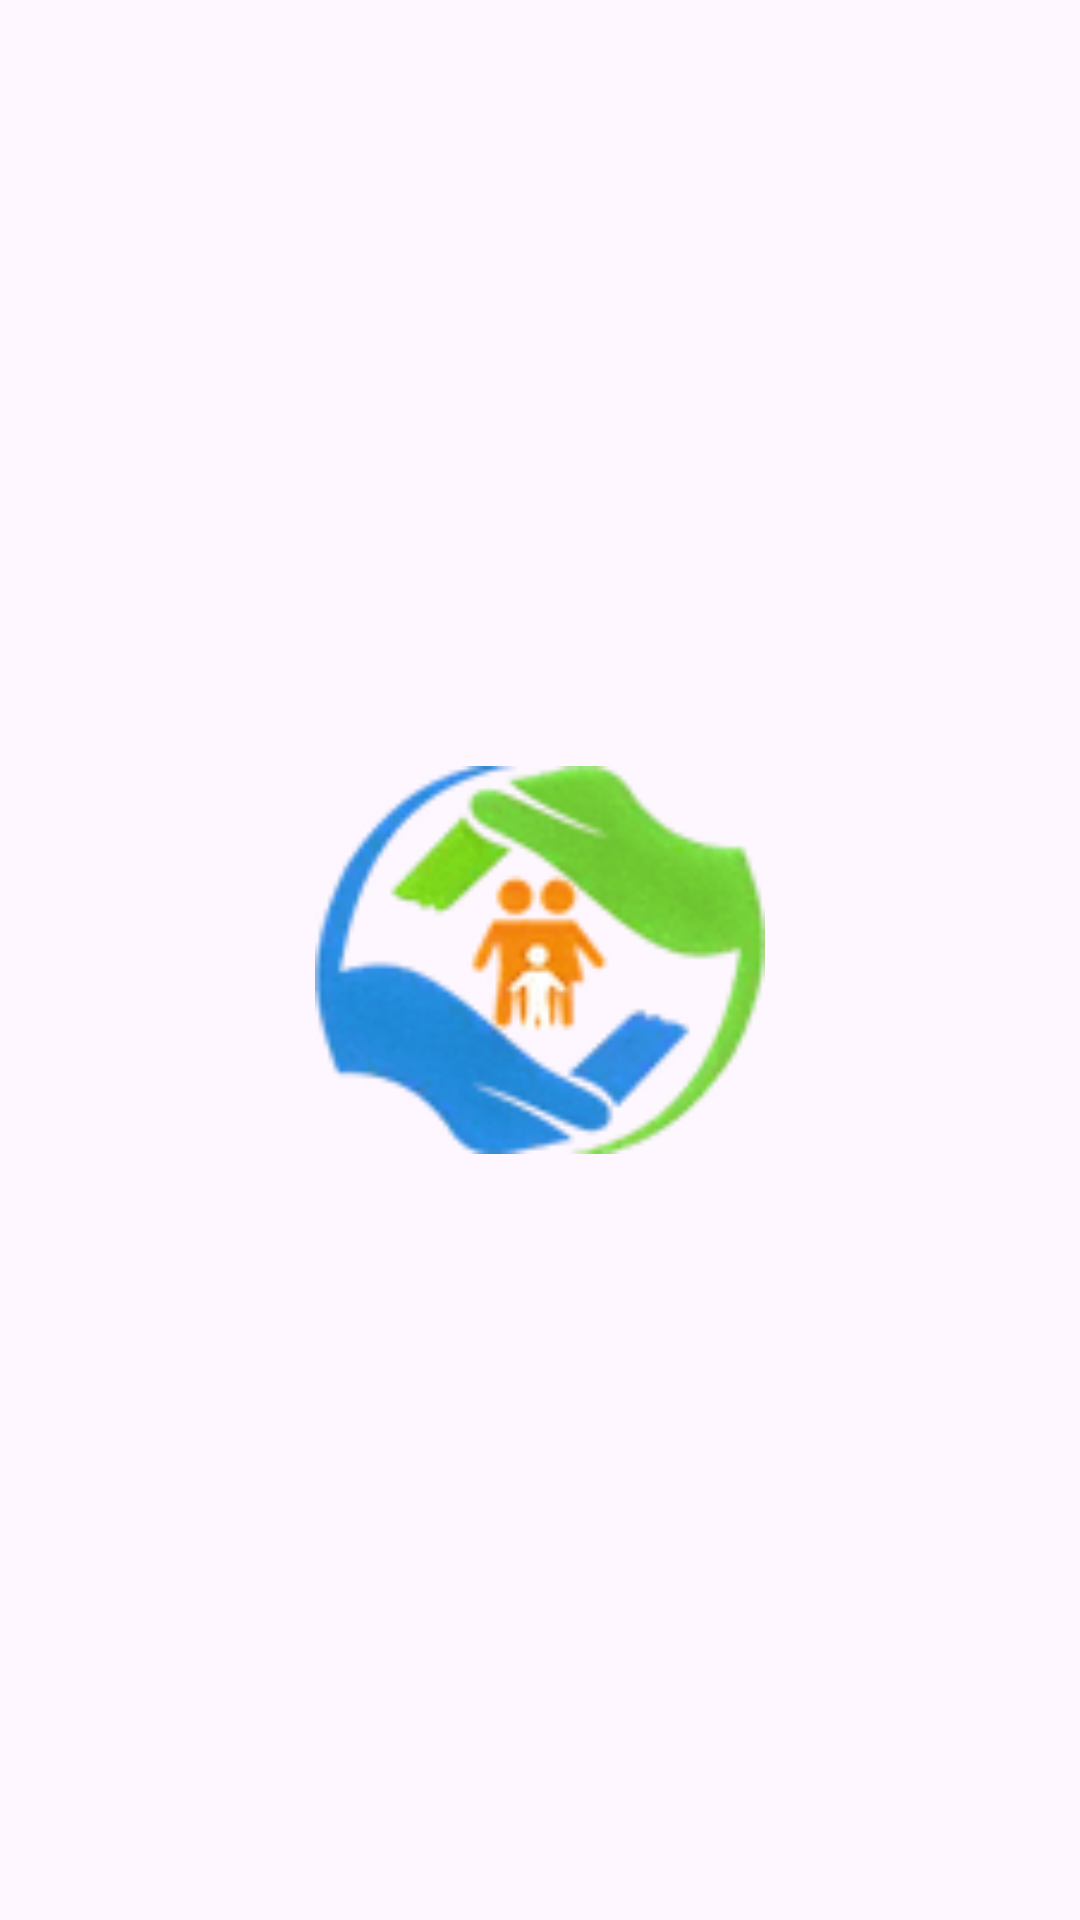

Reconstruct the res/layout file that produces this screen, plus the resources it refers to.
<!-- AndroidManifest.xml: application theme Theme.Hospital_Management_App -->
<!-- res/layout/fragment_splash.xml -->
<?xml version="1.0" encoding="utf-8"?>
<androidx.constraintlayout.widget.ConstraintLayout xmlns:android="http://schemas.android.com/apk/res/android"
    xmlns:tools="http://schemas.android.com/tools"
    android:layout_width="match_parent"
    android:layout_height="match_parent"
    xmlns:app="http://schemas.android.com/apk/res-auto">


    <ImageView
        android:layout_width="150dp"
        android:layout_height="150dp"
        android:src="@drawable/logo"
        android:text="@string/hello_blank_fragment"
        app:layout_constraintStart_toStartOf="parent"
        app:layout_constraintTop_toTopOf="parent"
        app:layout_constraintEnd_toEndOf="parent"
        app:layout_constraintBottom_toBottomOf="parent"/>

</androidx.constraintlayout.widget.ConstraintLayout>
<!-- resources referenced by this layout -->
<resources>
  <!-- drawable logo: png bitmap (drawable, 5808 bytes) -->
  <string name="hello_blank_fragment">Hello blank fragment</string>
  <style name="Theme.Hospital_Management_App" parent="Base.Theme.Hospital_Management_App" />
  <style name="Base.Theme.Hospital_Management_App" parent="Theme.Material3.DayNight.NoActionBar">
           Customize your light theme here.
          
          <item name="colorPrimary">@color/purple_500</item>
          <item name="colorPrimaryVariant">@color/purple_700</item>
          <item name="colorOnPrimary">@color/white</item>
          
          <item name="colorSecondary">@color/teal_200</item>
          <item name="colorSecondaryVariant">@color/teal_700</item>
          <item name="colorOnSecondary">@color/black</item>
          
          <item name="android:statusBarColor">@color/green</item>
          
  
          <item name="android:textCursorDrawable">@drawable/custom_cursor</item>
  
  
  
  
      </style>
  <color name="purple_500">#FF6200EE</color>
  <color name="purple_700">#FF3700B3</color>
  <color name="white">#FFFFFFFF</color>
  <color name="teal_200">#FF03DAC5</color>
  <color name="teal_700">#FF018786</color>
  <color name="black">#FF000000</color>
  <color name="green">#09D09D</color>
  <!-- drawable custom_cursor (drawable) -->
  <?xml version="1.0" encoding="utf-8"?>
  <shape xmlns:android="http://schemas.android.com/apk/res/android">
      <size android:width="2dp" />
      <solid android:color="@color/green"/>
  </shape>
</resources>
